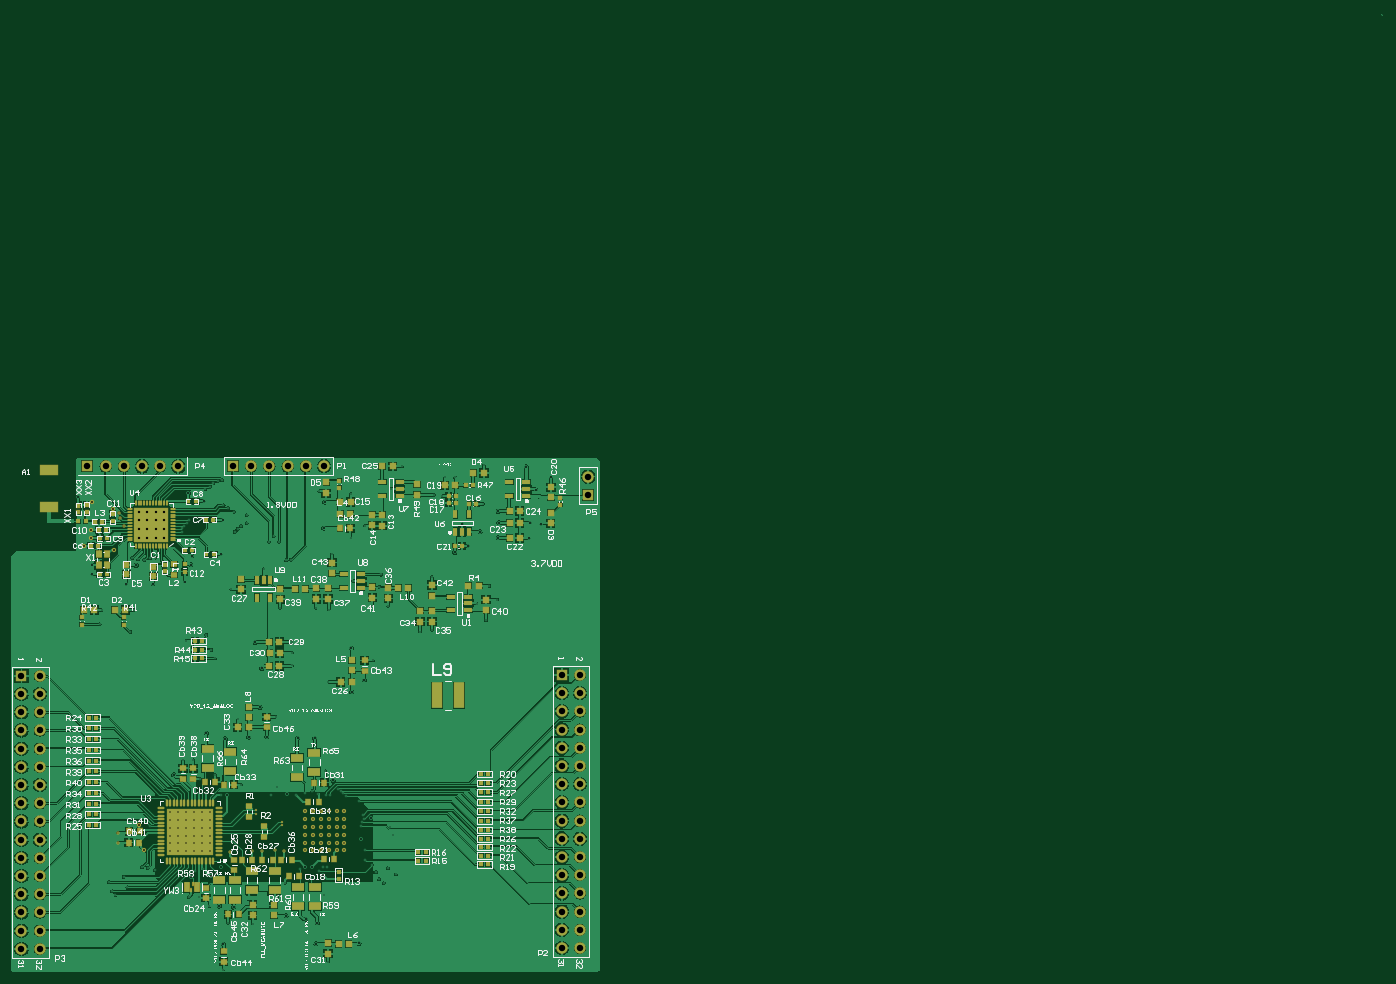
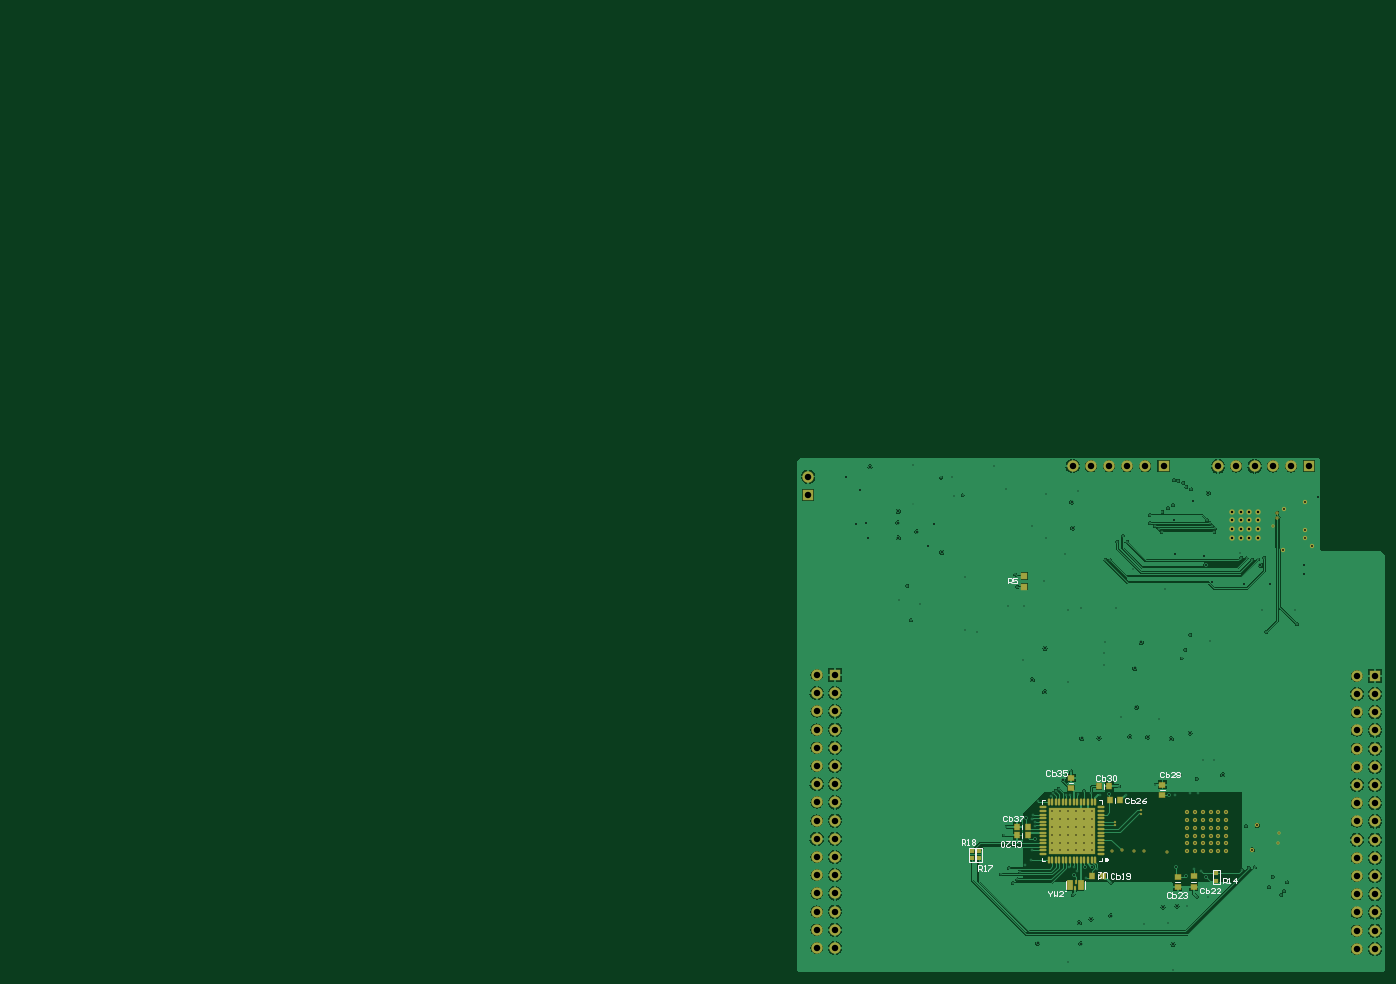
Circuit board: 10 layer files. Board 190.9 x 133.4 mm.
- drill: cam.drl (4716 bytes)
- bottom_copper: highspeed_v0.gbl (91224 bytes)
- bottom_silk: highspeed_v0.gbo (10889 bytes)
- paste: highspeed_v0.gbp (1755 bytes)
- bottom_mask: highspeed_v0.gbs (4917 bytes)
- outline: highspeed_v0.gko (51 bytes)
- top_copper: highspeed_v0.gtl (157463 bytes)
- top_silk: highspeed_v0.gto (192826 bytes)
- paste: highspeed_v0.gtp (7630 bytes)
- top_mask: highspeed_v0.gts (10792 bytes)

=== drill: cam.drl ===
G92
M48
INCH,LZ
FMAT,2
T01C0.0040
T02C0.0060
T03C0.0079
T04C0.0100
T05C0.0130
T06C0.0354
DETECT,ON
%
G90
T01
X01961Y0096625
Y0098575
X02104Y009205
Y009015
X03209Y02668
T02
X01783Y00109
X01808Y00365
X01943Y00362
X01996Y0076
X0194Y00759
X01818Y00754
X01668Y0066
X01627Y00649
X0165Y00508
X01591
X01705Y00456
X01405Y00655
X01367Y00668
X01334Y00671
X01234Y0062
X01255Y00562
X01172Y0054
X01189Y00521
X01155Y00589
X01206Y00807
X01202Y00862
X01381Y00897
X02359Y00153
X02335Y00517
X02309Y0065
X02328Y00672
X02353
X02262Y00615
X02201Y00664
X02562Y00714
X02559Y00764
X02598Y00684
X02621Y00645
X02638Y00605
X02663Y00585
X02685Y00666
X0273Y00632
X02714Y00846
X027Y00895
X02541Y009
X02543Y0092
X02555Y00937
X02551Y00961
X02064Y00765
X02117Y0076
X02122Y00585
X02525Y01033
X02455Y01065
X02442Y01079
X02428Y01092
X02412Y01102
X02369Y01068
X02348Y01071
X02304Y01075
X02272Y01092
X02231Y01081
X02184Y01067
X02342Y01202
X02359Y01691
X0216Y0178
X02161Y01851
X02159Y0191
X0260446Y0180754
X02862Y01966
X02928Y01975
X02077Y01115
X02043Y0107
X02071Y01498
X01688Y01949
X01716Y01867
X01736Y01819
X01579Y01917
X0127Y01965
X01559Y0126
X01617Y01261
X01653Y01158
X0164779Y0107979
X01687Y01079
X0177Y01071
X01737Y01181
X01881Y01125
X01861Y01485
X01825Y02199
X0191Y02561
X0187987Y0254613
X0186Y02531
X0184537Y0251463
X01841Y02626
X01809Y02644
X01783Y02661
X01776Y02798
X01753Y02795
X01727Y02784
X01709Y02762
X01682Y02749
X01595Y02578
X01581Y02561
X0156787Y0254613
X01554Y02533
X0155637Y0251463
X01417Y024
X01409Y02373
X01379Y0237
X01348Y02361
X01315Y02363
X01282Y02371
X01234Y02547
X01214Y0259
X0121Y02619
X01293Y02085
X01114
X01102Y02007
X0191Y02606
X02003Y0231
X02127Y02358
X02154Y0236
X02089Y02461
X02033Y02459
X02058Y02491
X02094Y02096
X02306Y02738
X02483Y02724
X02481Y02482
X02559Y02548
X02378Y02392
X02494Y02244
X02638Y02212
X02649Y0228
X02687Y02106
X026Y02108
X02362Y02086
X0229Y02095
X02928Y02267
X02999Y02814
X02986Y02711
X02939Y02717
X02703Y02751
X02764Y02874
X03243Y02218
X03288Y02142
X03174Y0212
X03224Y02028
X03212Y02879
X03057Y02813
T03
X0170627Y0075873
X0166296
X0161965
X0157635
X0153304
X0148973
Y0080204
X0153304
X0157635
X0161965
X0166296
X0170627
Y0084535
X0166296
X0161965
X0157635
X0153304
X0148973
Y0088865
Y0093196
X0153304
Y0088865
X0157635
Y0093196
X0161965
Y0088865
X0166296
Y0093196
X0170627
Y0088865
Y0097527
X0166296
X0161965
X0157635
X0153304
X0148973
X0223073Y0076373
Y0080704
Y0085035
Y0089365
Y0093696
Y0098027
X0227404
X0231735
X0236065
X0240396
X0244727
Y0093696
Y0089365
X0240396
Y0093696
X0236065
Y0089365
X0231735
Y0093696
X0227404
Y0089365
Y0085035
X0231735
X0236065
X0240396
X0244727
Y0080704
X0240396
X0236065
X0231735
X0227404
Y0076373
X0231735
X0236065
X0240396
X0244727
T04
X01783Y00248
X01769Y00671
X01712Y00621
X01603Y0062
X01761Y00459
X01838Y00453
X01347Y00768
X0132Y00903
X02126Y00406
X02234Y00387
X02298Y00366
X02291Y00252
X02527Y00253
X02329Y00631
X02268Y00671
X0223Y00675
X02541Y00829
X02591Y0094
X02385Y01149
X02284Y01379
X0219Y01382
X02488Y01636
X02557Y01702
X02486Y01875
X02021Y01389
X0213346Y0107154
X01957Y01907
X01993Y01764
X01984Y01551
X01921Y01387
X01793Y01377
X01689Y01409
X0151Y0118
X01803Y01069
X00984Y02707
X01249Y02228
X01395Y02226
X0157Y02241
X0160337Y02334
X01611Y0238
X01771Y02391
X01779Y0258
X01675Y02684
X0159Y02728
X01174Y02642
X01058Y02677
X01057Y02523
Y0248
X01019Y02439
X01062Y02334
X01061Y02281
X01181Y02415
X01303Y02331
X02333Y02535
X0234Y02678
X03095Y02559
X03192Y02516
X03292Y02482
X03296Y02565
X03293Y02628
X03468Y02564
X03526Y02556
X03461Y02478
X03502Y02747
X03582Y02813
X0344724Y0287124
X03127Y02437
X03054Y02402
T05
X0131613Y0248313
Y0253038
Y0257762
Y0262487
X0136338
X0141062
X0145787
Y0257762
X0141062
X0136338
Y0253038
Y0248313
X0141062
Y0253038
X0145787
Y0248313
T06
X00673Y00223
X00773
Y00323
X00673
Y00423
X00773
Y00523
X00673
Y00623
X00773
Y00723
X00673
Y00823
X00773
Y00923
X00673
X03641Y00428
Y00328
Y00228
X03741
Y00328
Y00428
Y00528
Y00628
Y00728
Y00828
Y00928
X03641
Y00828
Y00728
Y00628
Y00528
X03741Y01028
Y01128
Y01228
Y01328
Y01428
Y01528
Y01628
Y01728
X03641
Y01628
Y01528
Y01428
Y01328
Y01228
Y01128
Y01028
X00673Y01023
X00773
Y01123
X00673
Y01223
X00773
Y01323
X00673
Y01423
X00773
Y01523
X00673
Y01623
X00773
Y01723
X00673
X01035Y02874
X01135
X01235
X01335
X01435
X01535
X01835Y02875
X01935
X02035
X02135
X02235
X02335
X03787Y02818
Y02718
M30

=== bottom_copper: highspeed_v0.gbl (91224 bytes, source omitted) ===
=== bottom_silk: highspeed_v0.gbo (10889 bytes, source omitted) ===
=== paste: highspeed_v0.gbp ===
%FSTAX25Y25*%
%MOIN*%
%SFA1B1*%

%IPPOS*%
%ADD12R,0.031500X0.027560*%
%ADD13R,0.027560X0.031500*%
%ADD14R,0.019690X0.023620*%
%ADD15R,0.029530X0.055120*%
%ADD16R,0.007870X0.019690*%
%ADD29O,0.035430X0.009840*%
%ADD30O,0.009840X0.035430*%
%ADD31R,0.255900X0.255900*%
%ADD32R,0.031500X0.031500*%
%LNhighspeed_v0-1*%
%LPD*%
G54D12*
X01841Y0112554D03*
Y0106846D03*
X01669Y0056446D03*
Y0062154D03*
X01757Y0056246D03*
Y0061954D03*
X02343Y0116154D03*
Y0110446D03*
G54D13*
X0263854Y00846D03*
X0258146D03*
X02169Y00622D03*
X0222609D03*
X0207446Y01039D03*
X0213154D03*
X0213346Y01117D03*
X0219054D03*
X0263854Y00893D03*
X0258146D03*
G54D14*
X02887Y0072031D03*
Y0075968D03*
X0285Y0072031D03*
Y0075968D03*
X01544Y0059832D03*
Y0063769D03*
G54D15*
X0234754Y00573D03*
X0229046D03*
G54D16*
X0232294Y0055528D03*
X0231506Y0059072D03*
G54D29*
X0217955Y0090153D03*
Y0092121D03*
X0249845Y0074405D03*
Y0076373D03*
Y0078342D03*
Y008031D03*
Y0082279D03*
Y0084247D03*
Y0086216D03*
Y0088184D03*
Y0090153D03*
Y0092121D03*
Y009409D03*
Y0096058D03*
Y0098027D03*
Y0099995D03*
X0217955D03*
Y0098027D03*
Y0096058D03*
Y009409D03*
Y0084247D03*
Y0082279D03*
Y008031D03*
Y0078342D03*
Y0076373D03*
Y0074405D03*
Y0088184D03*
Y0086216D03*
G54D30*
X0221105Y0071255D03*
X0223073D03*
X0225042D03*
X022701D03*
X0228979D03*
X0230947D03*
X0232916D03*
X0234884D03*
X0236853D03*
X0238821D03*
X024079D03*
X0242758D03*
X0244727D03*
X0246695D03*
Y0103145D03*
X0244727D03*
X0242758D03*
X024079D03*
X0238821D03*
X0236853D03*
X0234884D03*
X0232916D03*
X0230947D03*
X0228979D03*
X022701D03*
X0225042D03*
X0223073D03*
X0221105D03*
G54D31*
X02339Y00872D03*
G54D32*
X026Y0221247D03*
Y0227153D03*
M02*
=== bottom_mask: highspeed_v0.gbs ===
%FSTAX25Y25*%
%MOIN*%
%SFA1B1*%

%IPPOS*%
%ADD56C,0.018000*%
%ADD68R,0.035500X0.031560*%
%ADD69R,0.031560X0.035500*%
%ADD70R,0.023690X0.027620*%
%ADD71R,0.033530X0.059120*%
%ADD72R,0.011870X0.023690*%
%ADD85O,0.039430X0.013840*%
%ADD86O,0.013840X0.039430*%
%ADD87R,0.259910X0.259910*%
%ADD88R,0.035500X0.035500*%
%ADD95R,0.063060X0.063060*%
%ADD96C,0.063060*%
%ADD97R,0.063060X0.063060*%
%ADD98C,0.023690*%
%ADD99C,0.029980*%
%ADD100C,0.024000*%
%ADD101C,0.013000*%
%LNhighspeed_v0-1*%
%LPD*%
G54D56*
X01234Y02547D03*
X02117Y0076D03*
X01996D03*
X0194Y00759D03*
X01818Y00754D03*
X0121Y02619D03*
X01214Y0259D03*
X02064Y00765D03*
X01202Y00862D03*
X01206Y00807D03*
G54D68*
X01841Y0112554D03*
Y0106846D03*
X01669Y0056446D03*
Y0062154D03*
X01757Y0056246D03*
Y0061954D03*
X02343Y0116154D03*
Y0110446D03*
G54D69*
X0263854Y00846D03*
X0258146D03*
X02169Y00622D03*
X0222609D03*
X0207446Y01039D03*
X0213154D03*
X0213346Y01117D03*
X0219054D03*
X0263854Y00893D03*
X0258146D03*
G54D70*
X02887Y0072031D03*
Y0075968D03*
X0285Y0072031D03*
Y0075968D03*
X01544Y0059832D03*
Y0063769D03*
G54D71*
X0234754Y00573D03*
X0229046D03*
G54D72*
X0232294Y0055528D03*
X0231506Y0059072D03*
G54D85*
X0217955Y0090153D03*
Y0092121D03*
X0249845Y0074405D03*
Y0076373D03*
Y0078342D03*
Y008031D03*
Y0082279D03*
Y0084247D03*
Y0086216D03*
Y0088184D03*
Y0090153D03*
Y0092121D03*
Y009409D03*
Y0096058D03*
Y0098027D03*
Y0099995D03*
X0217955D03*
Y0098027D03*
Y0096058D03*
Y009409D03*
Y0084247D03*
Y0082279D03*
Y008031D03*
Y0078342D03*
Y0076373D03*
Y0074405D03*
Y0088184D03*
Y0086216D03*
G54D86*
X0221105Y0071255D03*
X0223073D03*
X0225042D03*
X022701D03*
X0228979D03*
X0230947D03*
X0232916D03*
X0234884D03*
X0236853D03*
X0238821D03*
X024079D03*
X0242758D03*
X0244727D03*
X0246695D03*
Y0103145D03*
X0244727D03*
X0242758D03*
X024079D03*
X0238821D03*
X0236853D03*
X0234884D03*
X0232916D03*
X0230947D03*
X0228979D03*
X022701D03*
X0225042D03*
X0223073D03*
X0221105D03*
G54D87*
X02339Y00872D03*
G54D88*
X026Y0221247D03*
Y0227153D03*
G54D95*
X01835Y02875D03*
X01035Y02874D03*
G54D96*
X01935Y02875D03*
X02035D03*
X02135D03*
X02235D03*
X02335D03*
X00773Y00223D03*
X00673D03*
X00773Y00323D03*
X00673D03*
X00773Y00423D03*
X00673D03*
X00773Y00523D03*
X00673D03*
X00773Y00623D03*
X00673D03*
X00773Y00723D03*
X00673D03*
X00773Y00823D03*
X00673D03*
X00773Y00923D03*
X00673D03*
X00773Y01023D03*
X00673D03*
X00773Y01123D03*
X00673D03*
X00773Y01223D03*
X00673D03*
X00773Y01323D03*
X00673D03*
X00773Y01423D03*
X00673D03*
X00773Y01523D03*
X00673D03*
X00773Y01623D03*
X00673D03*
X00773Y01723D03*
X03741Y00228D03*
X03641D03*
X03741Y00328D03*
X03641D03*
X03741Y00428D03*
X03641D03*
X03741Y00528D03*
X03641D03*
X03741Y00628D03*
X03641D03*
X03741Y00728D03*
X03641D03*
X03741Y00828D03*
X03641D03*
X03741Y00928D03*
X03641D03*
X03741Y01028D03*
X03641D03*
X03741Y01128D03*
X03641D03*
X03741Y01228D03*
X03641D03*
X03741Y01328D03*
X03641D03*
X03741Y01428D03*
X03641D03*
X03741Y01528D03*
X03641D03*
X03741Y01628D03*
X03641D03*
X03741Y01728D03*
X03787Y02818D03*
X01135Y02874D03*
X01235D03*
X01335D03*
X01435D03*
X01535D03*
G54D97*
X00673Y01723D03*
X03641Y01728D03*
X03787Y02718D03*
G54D98*
X0244727Y0098027D03*
X0240396D03*
X0236065D03*
X0231735D03*
X0227404D03*
X0223073D03*
X0244727Y0093696D03*
X0240396D03*
X0236065D03*
X0231735D03*
X0227404D03*
X0223073D03*
X0244727Y0089365D03*
X0240396D03*
X0236065D03*
X0231735D03*
X0227404D03*
X0223073D03*
X0244727Y0085035D03*
X0240396D03*
X0236065D03*
X0231735D03*
X0227404D03*
X0223073D03*
X0244727Y0080704D03*
X0240396D03*
X0236065D03*
X0231735D03*
X0227404D03*
X0223073D03*
X0244727Y0076373D03*
X0240396D03*
X0236065D03*
X0231735D03*
X0227404D03*
X0223073D03*
X0170627Y0075873D03*
X0166296D03*
X0161965D03*
X0157635D03*
X0153304D03*
X0148973D03*
X0170627Y0080204D03*
X0166296D03*
X0161965D03*
X0157635D03*
X0153304D03*
X0148973D03*
X0170627Y0084535D03*
X0166296D03*
X0161965D03*
X0157635D03*
X0153304D03*
X0148973D03*
X0170627Y0088865D03*
X0166296D03*
X0161965D03*
X0157635D03*
X0153304D03*
X0148973D03*
X0170627Y0093196D03*
X0166296D03*
X0161965D03*
X0157635D03*
X0153304D03*
X0148973D03*
X0170627Y0097527D03*
X0166296D03*
X0161965D03*
X0157635D03*
X0153304D03*
X0148973D03*
G54D99*
X0131613Y0262487D03*
X0136338D03*
X0141062D03*
X0145787D03*
X0131613Y0257762D03*
X0136338D03*
X0141062D03*
X0145787D03*
X0131613Y0253038D03*
X0136338D03*
X0141062D03*
X0145787D03*
X0131613Y0248313D03*
X0136338D03*
X0141062D03*
X0145787D03*
G54D100*
X01181Y02415D03*
X01019Y02439D03*
X01058Y02677D03*
X01174Y02642D03*
X01057Y0248D03*
Y02523D03*
X0132Y00903D03*
X01347Y00768D03*
G54D101*
X02104Y009015D03*
Y009205D03*
X01961Y0098575D03*
Y0096625D03*
M02*
=== outline: highspeed_v0.gko ===
%FSTAX25Y25*%
%MOIN*%
%SFA1B1*%

%IPPOS*%
M02*
=== top_copper: highspeed_v0.gtl (157463 bytes, source omitted) ===
=== top_silk: highspeed_v0.gto (192826 bytes, source omitted) ===
=== paste: highspeed_v0.gtp (7630 bytes, source omitted) ===
=== top_mask: highspeed_v0.gts (10792 bytes, source omitted) ===
